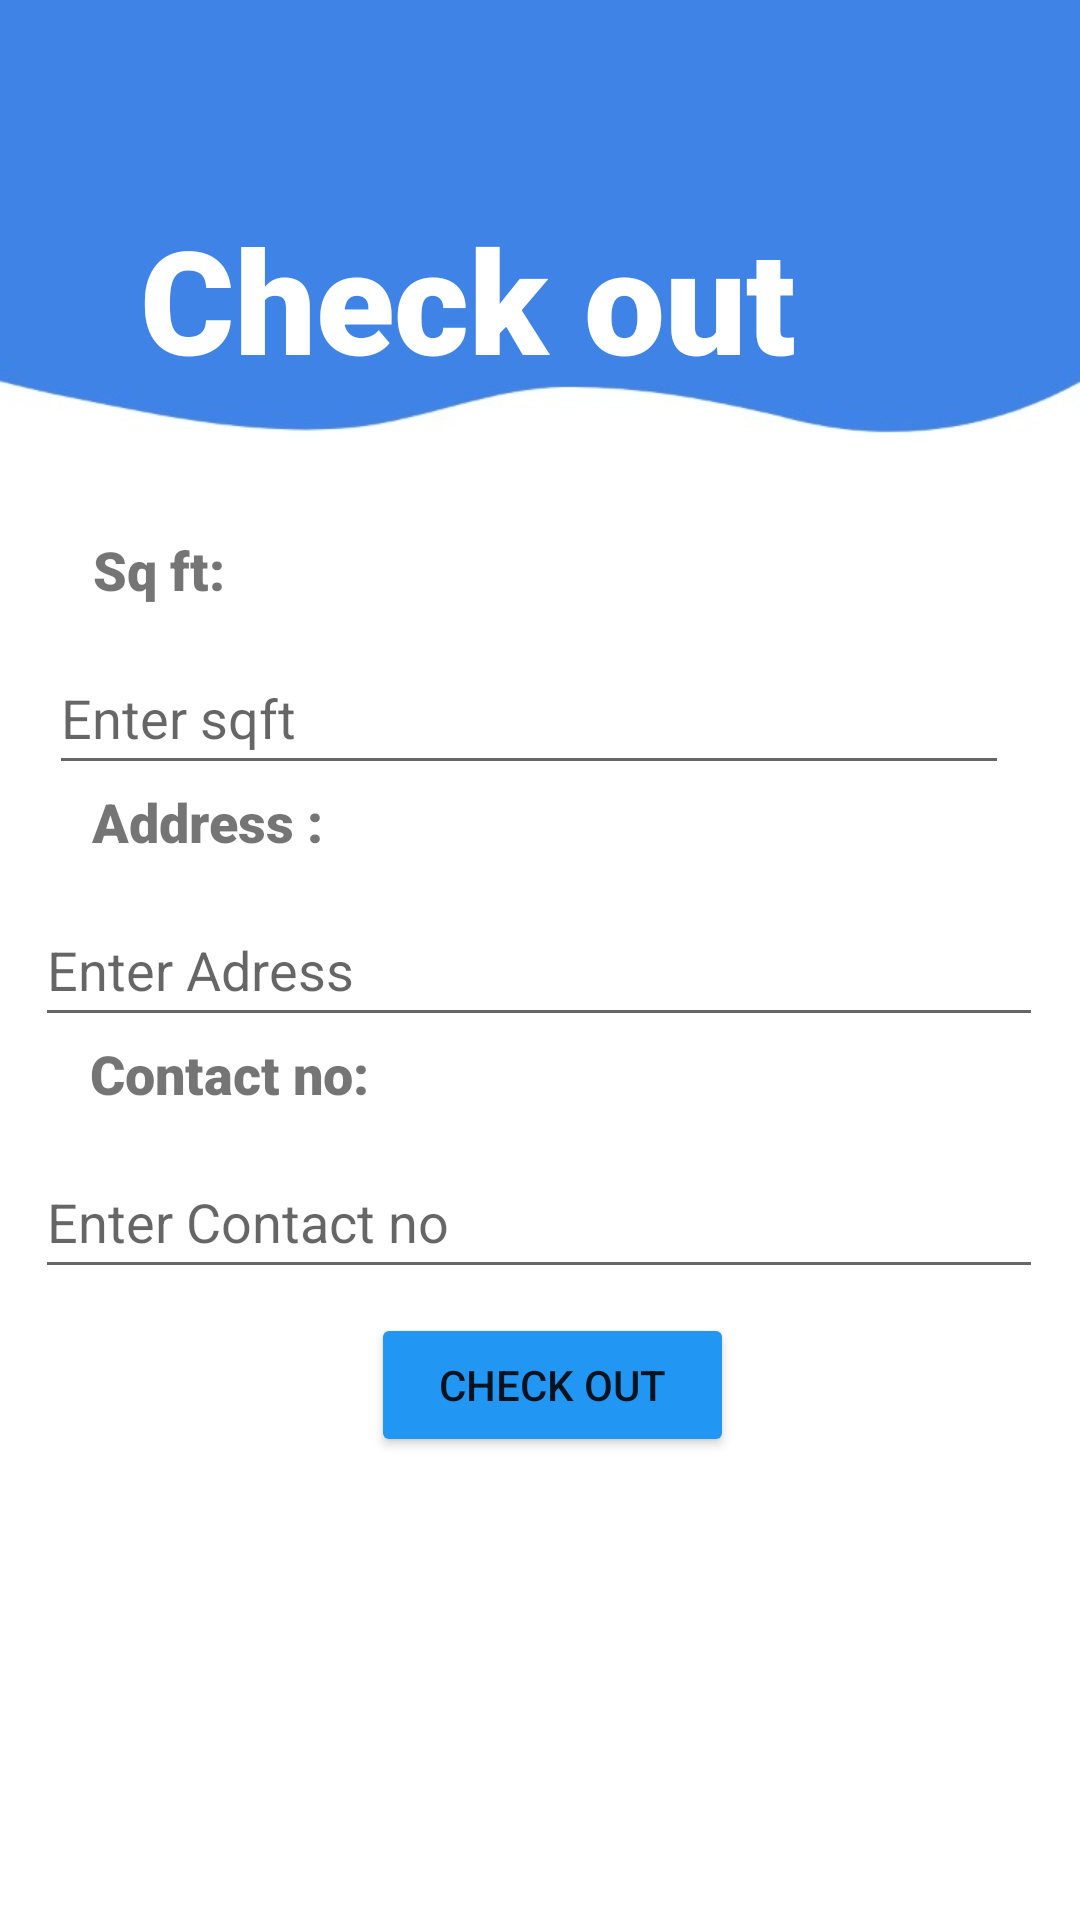

Here is an Android app screen rendered from its layout file. Give the layout XML and the strings, colors and styles it references.
<!-- AndroidManifest.xml: application theme Theme.Justcleanroof -->
<!-- res/layout/activity_roofdilevery.xml -->
<?xml version="1.0" encoding="utf-8"?>
<androidx.constraintlayout.widget.ConstraintLayout xmlns:android="http://schemas.android.com/apk/res/android"
    xmlns:app="http://schemas.android.com/apk/res-auto"
    xmlns:tools="http://schemas.android.com/tools"
    android:layout_width="match_parent"
    android:layout_height="match_parent"
    android:background="@drawable/whatsapp_image_2022_01_29_at_12_53_40"
    tools:context=".roofdilevery">

    <TextView
        android:id="@+id/text"
        android:layout_width="340dp"
        android:layout_height="94dp"
        android:layout_margin="44dp"
        android:fontFamily="sans-serif-black"
        android:padding="12dp"
        android:text="Check out "
        android:textAlignment="center"
        android:textColor="@color/white"
        android:textSize="48dp"
        android:textStyle="bold"
        app:layout_constraintBottom_toBottomOf="parent"
        app:layout_constraintEnd_toEndOf="parent"
        app:layout_constraintHorizontal_bias="0.774"
        app:layout_constraintStart_toStartOf="parent"
        app:layout_constraintTop_toTopOf="parent"
        app:layout_constraintVertical_bias="0.025" />

    <TextView
        android:id="@+id/textView"
        android:layout_width="91dp"
        android:layout_height="36dp"
        android:fontFamily="sans-serif-black"
        android:text="Sq ft:"
        android:textSize="18sp"
        app:layout_constraintBottom_toBottomOf="parent"
        app:layout_constraintEnd_toEndOf="parent"
        app:layout_constraintHorizontal_bias="0.115"
        app:layout_constraintStart_toStartOf="parent"
        app:layout_constraintTop_toBottomOf="@+id/text"
        app:layout_constraintVertical_bias="0.062" />

    <EditText
        android:id="@+id/editTextTextPersonName"
        android:layout_width="320dp"
        android:layout_height="48dp"
        android:ems="10"
        android:hint="Enter sqft "
        android:inputType="textPersonName"

        app:layout_constraintBottom_toBottomOf="parent"
        app:layout_constraintEnd_toEndOf="parent"
        app:layout_constraintHorizontal_bias="0.406"
        app:layout_constraintStart_toStartOf="parent"
        app:layout_constraintTop_toBottomOf="@+id/textView"
        app:layout_constraintVertical_bias="0.0" />

    <TextView
        android:id="@+id/textView5"
        android:layout_width="113dp"
        android:layout_height="36dp"
        android:fontFamily="sans-serif-black"
        android:text="Address :"
        android:textSize="18sp"
        app:layout_constraintBottom_toBottomOf="parent"
        app:layout_constraintEnd_toEndOf="parent"
        app:layout_constraintHorizontal_bias="0.124"
        app:layout_constraintStart_toStartOf="parent"
        app:layout_constraintTop_toBottomOf="@+id/editTextTextPersonName"
        app:layout_constraintVertical_bias="0.0" />

    <EditText
        android:id="@+id/editTextTextPersonName2"
        android:layout_width="336dp"
        android:layout_height="48dp"
        android:ems="10"
        android:hint="Enter Adress"

        android:inputType="textPersonName"
        app:layout_constraintBottom_toBottomOf="parent"
        app:layout_constraintEnd_toEndOf="parent"
        app:layout_constraintHorizontal_bias="0.493"
        app:layout_constraintStart_toStartOf="parent"
        app:layout_constraintTop_toBottomOf="@+id/textView5"
        app:layout_constraintVertical_bias="0.0" />

    <TextView
        android:id="@+id/textView6"
        android:layout_width="141dp"
        android:layout_height="36dp"
        android:fontFamily="sans-serif-black"
        android:text="Contact no:"
        android:textSize="18sp"
        app:layout_constraintBottom_toBottomOf="parent"
        app:layout_constraintEnd_toEndOf="parent"
        app:layout_constraintHorizontal_bias="0.137"
        app:layout_constraintStart_toStartOf="parent"
        app:layout_constraintTop_toBottomOf="@+id/editTextTextPersonName2"
        app:layout_constraintVertical_bias="0.0" />

    <EditText
        android:id="@+id/editTextTextPersonName3"
        android:layout_width="336dp"
        android:layout_height="48dp"
        android:ems="10"
        android:hint="Enter Contact no"
        android:inputType="textPersonName"
        app:layout_constraintBottom_toBottomOf="parent"
        app:layout_constraintEnd_toEndOf="parent"
        app:layout_constraintHorizontal_bias="0.493"
        app:layout_constraintStart_toStartOf="parent"
        app:layout_constraintTop_toBottomOf="@+id/textView6"
        app:layout_constraintVertical_bias="0.0" />

    <Button
        android:id="@+id/button2"
        android:layout_width="121dp"
        android:layout_height="48dp"
        android:backgroundTint="#2196F3"
        android:onClick="book1"
        android:text="CHECK OUT"
        app:layout_constraintBottom_toBottomOf="parent"
        app:layout_constraintEnd_toEndOf="parent"
        app:layout_constraintHorizontal_bias="0.517"
        app:layout_constraintStart_toStartOf="parent"
        app:layout_constraintTop_toBottomOf="@+id/editTextTextPersonName3"
        app:layout_constraintVertical_bias="0.05" />


</androidx.constraintlayout.widget.ConstraintLayout>
<!-- resources referenced by this layout -->
<resources>
  <!-- drawable whatsapp_image_2022_01_29_at_12_53_40: jpeg bitmap (drawable, 9589 bytes) -->
  <style name="Theme.Justcleanroof" parent="Theme.MaterialComponents.DayNight.DarkActionBar">
          
          <item name="colorPrimary">@color/purple_500</item>
          <item name="colorPrimaryVariant">@color/purple_700</item>
          <item name="colorOnPrimary">@color/white</item>
          
          <item name="colorSecondary">@color/teal_200</item>
          <item name="colorSecondaryVariant">@color/teal_700</item>
          <item name="colorOnSecondary">@color/black</item>
          
          <item name="android:statusBarColor" tools:targetApi="l">?attr/colorPrimaryVariant</item>
          
      </style>
  <!-- not gathered from this repository: default colours our renderer supplied (Android Studio template values) -->
  <color name="purple_500">#FF6200EE</color>
  <color name="purple_700">#FF3700B3</color>
  <color name="teal_200">#FF03DAC5</color>
  <color name="teal_700">#FF018786</color>
  <color name="black">#FF000000</color>
  <color name="white">#FFFFFFFF</color>
</resources>
